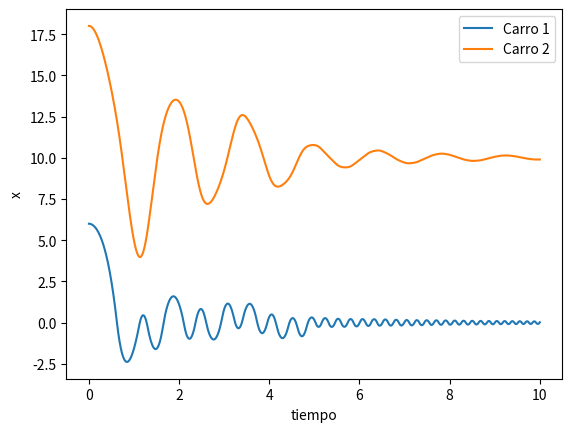
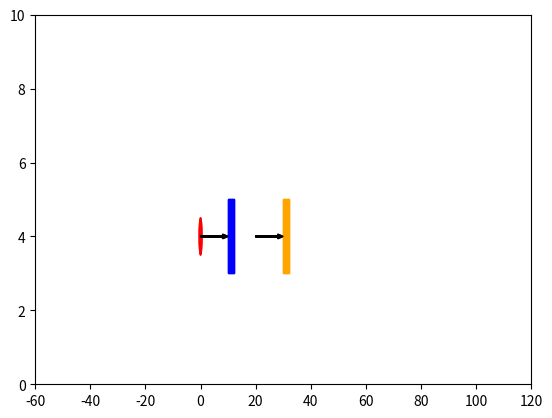

Reproduce these figures in Python, in order.
import numpy as np 
from scipy.integrate import odeint
import math

#Para animaciones 
import matplotlib.pyplot as plt
from matplotlib import animation
from matplotlib.patches import ConnectionPatch

#Constantes por fuera for performance purposes
scale = 0.3 # 0 < scale < 6
lim = 5
#Masas
m1 = 10
m2 = 5
beta = 4 #Coeficiente de Friccioń
#Constantes de Elasticidad
k1 = 100
k2 = 100
#Tamaño de los resortes en reposo
l1 = 10
l2 = 10

def masaresorte(X, t):
    #Movimiento cosenoidal (Multiplico por una escala para hacerlo más 'amplio')
    offset = scale * math.cos(2*t)

    #Después de cierto tiempo, se deja de mover 
    if(t >= lim):
       offset = 0
       
    x1, dx1, x2, dx2 = X

    d1 = np.sqrt((x1-offset)**2)
    d2 = np.sqrt((x2-x1)*(x2-x1))
    
    dv1 = (-beta*dx1 - k1*(d1 - l1)*(offset-x1)/d1 + k2*(d2 - l2)*(x2-x1)/d2)/m1
    dv2 = (-beta*dx2 + k2*(d2 - l2)*(x1-x2)/d2)/m2

    return [dx1,dv1,dx2,dv2]

t = np.linspace(0,10,1800)

Y = odeint(masaresorte, [6, 0, 18, 0], t)

plt.xlabel('tiempo')
plt.ylabel('x')

plt.plot(t,Y[:,0])
plt.plot(t,Y[:,2])
plt.legend(['Carro 1','Carro 2'])

plt.show()

fig = plt.figure()
ax = plt.axes(xlim=(-60, 120), ylim=(0, 10))
carrito1 = plt.Rectangle((10,3), 2, 2, color="blue",fill=True)
carrito2 = plt.Rectangle((40,3), 2, 2, color="orange",fill=True)
circle = plt.Circle((0,3), 0.5,color='red')
line1 = plt.Arrow(0,4,10,0, width=0.2,color="black", hatch='o')
line2 = plt.Arrow(20,4,10,0, width=0.2,color="black", hatch='o')

def init():
    carrito1.xy = (10, 3)
    carrito2.xy = (30, 3)
    circle.center = (0,4)

    ax.add_patch(carrito1)
    ax.add_patch(carrito2)
    ax.add_patch(circle)
    ax.add_patch(line1)
    ax.add_patch(line2)
    return [carrito1, carrito2, circle, line1, line2]

def animate(i):
    x1, y = carrito1.xy
    x1 = Y[i][0] + 20
    carrito1.xy = (x1, y)
    
    x2, y = carrito2.xy
    x2 = Y[i][2] + 40
    carrito2.xy = (x2, y)

    cx, cy = circle.center
    cx = math.cos((i+90)/180)*2
    circle.center = (cx,cy)

    line1 = plt.Arrow(cx, 4, x1 - cx, 0, width=0.2, color="green", hatch='o')
    ax.add_patch(line1)
   
    
    line2 = plt.Arrow(x1+3, 4, (x2 - (x1+3)), 0, width=0.2, color="green", hatch='o')
    ax.add_patch(line2)
    
    return [carrito1,carrito2, circle, line1, line2]

anim = animation.FuncAnimation(fig, animate, 
                               init_func=init, 
                               frames=  1799, 
                               interval=1,
                               blit=True)

plt.show()